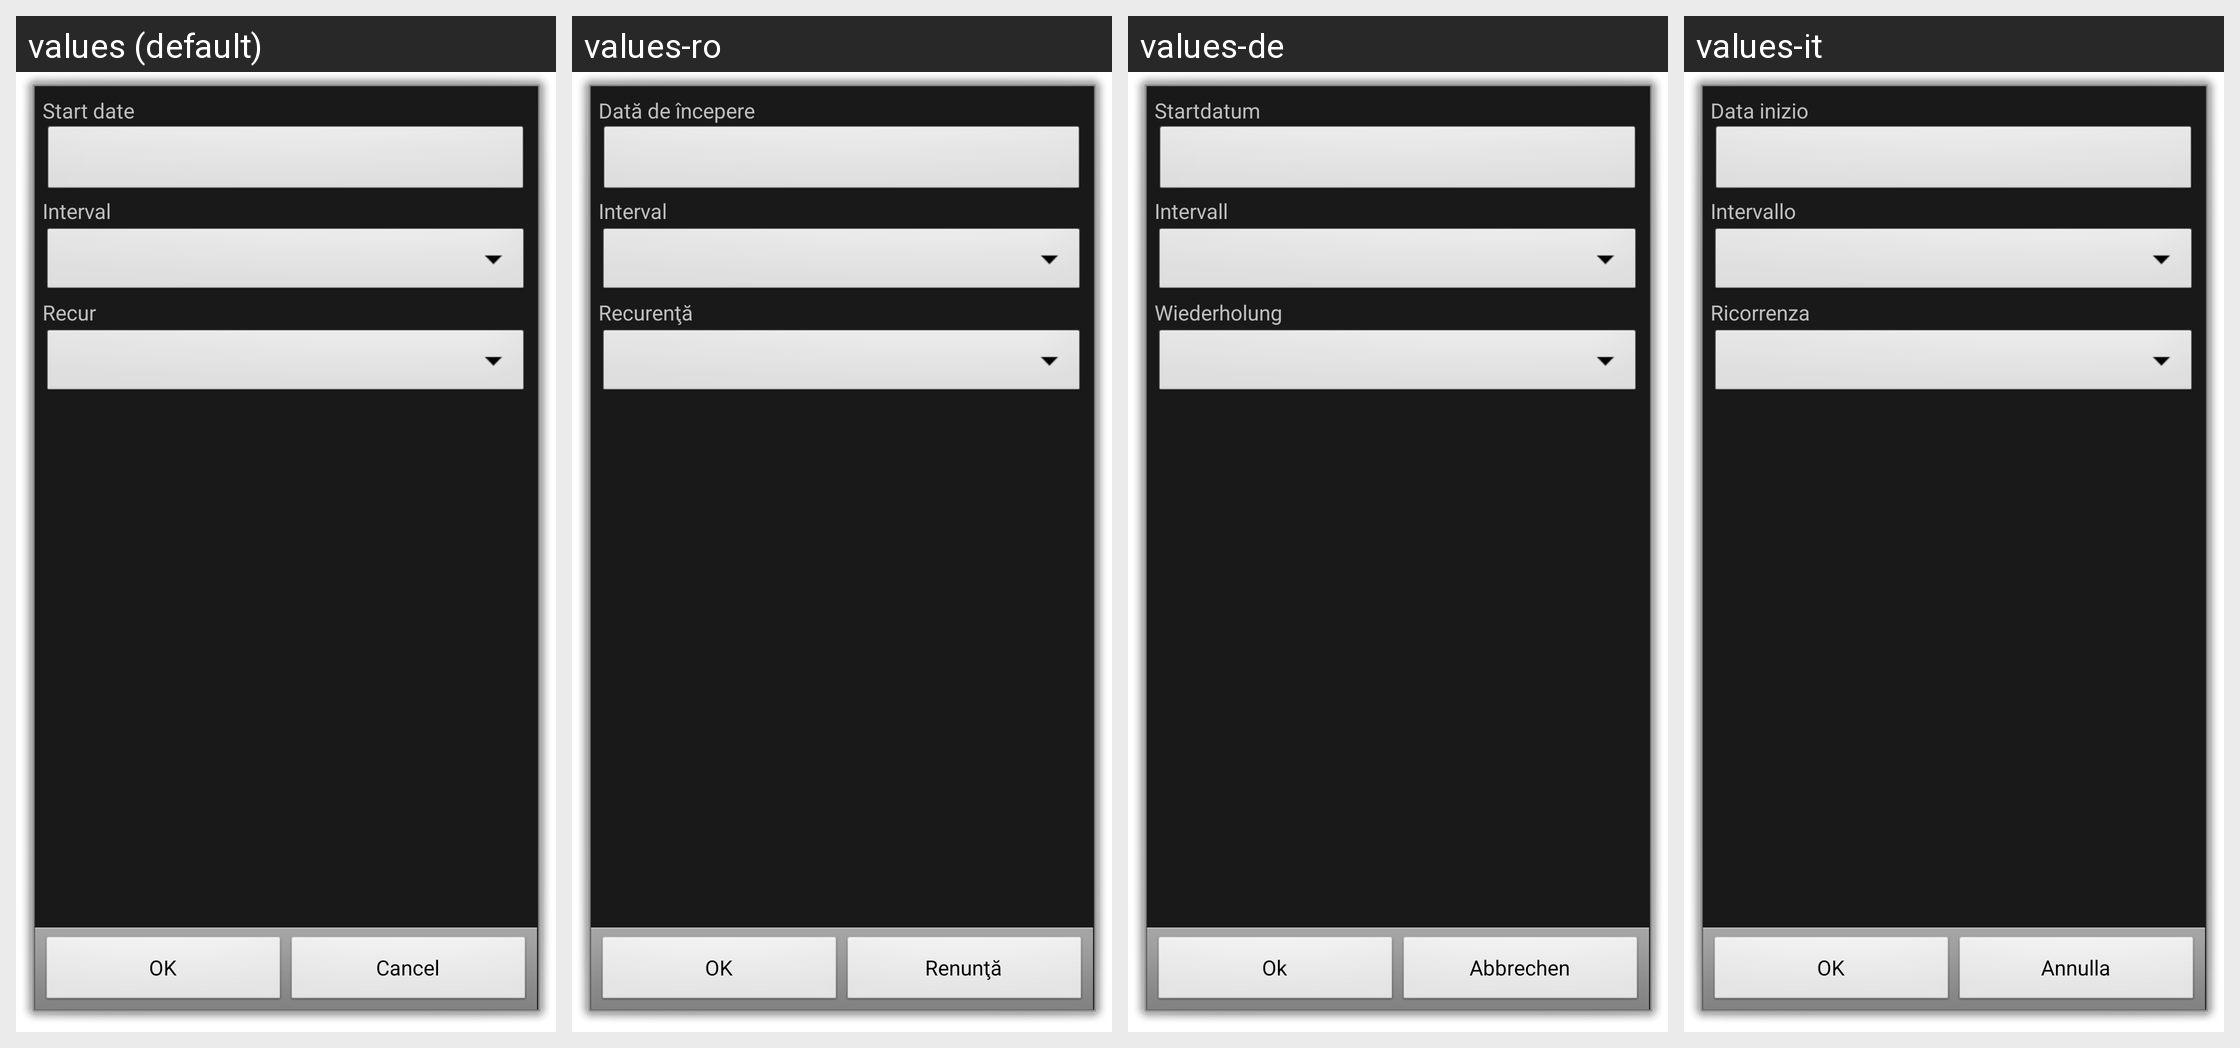

Locale-by-locale string values for the Android screen shown in this grid:
Android screen res/layout/recur.xml rendered under 4 locales, left to right: values (default), values-ro, values-de, values-it. Device: Nexus 5 (rendered at 1080×1920; each locale shown at half size, 540×960, under a caption strip naming it); theme android:Theme.Dialog.
Other locales in the repository, not shown: values-ca, values-cs-rCZ, values-da, values-es, values-fr, values-hu, values-ko, values-no-rNB, values-pl, values-pt-rBR, values-pt-rPT, values-ru, values-sk, values-uk-rUA, values-zh-rCN, values-zh-rTW.
Strings drawn on this screen, with the default value and each locale's value (text and hints the layout hard-codes, and strings that could not be matched under every locale, appear in the picture but are not listed):

start_date
  values: Start date
  values-ro: Dată de începere
  values-de: Startdatum
  values-it: Data inizio

interval
  values: Interval
  values-ro: Interval
  values-de: Intervall
  values-it: Intervallo

recur
  values: Recur
  values-ro: Recurenţă
  values-de: Wiederholung
  values-it: Ricorrenza

ok
  values: OK
  values-ro: OK
  values-de: Ok
  values-it: OK

cancel
  values: Cancel
  values-ro: Renunţă
  values-de: Abbrechen
  values-it: Annulla
